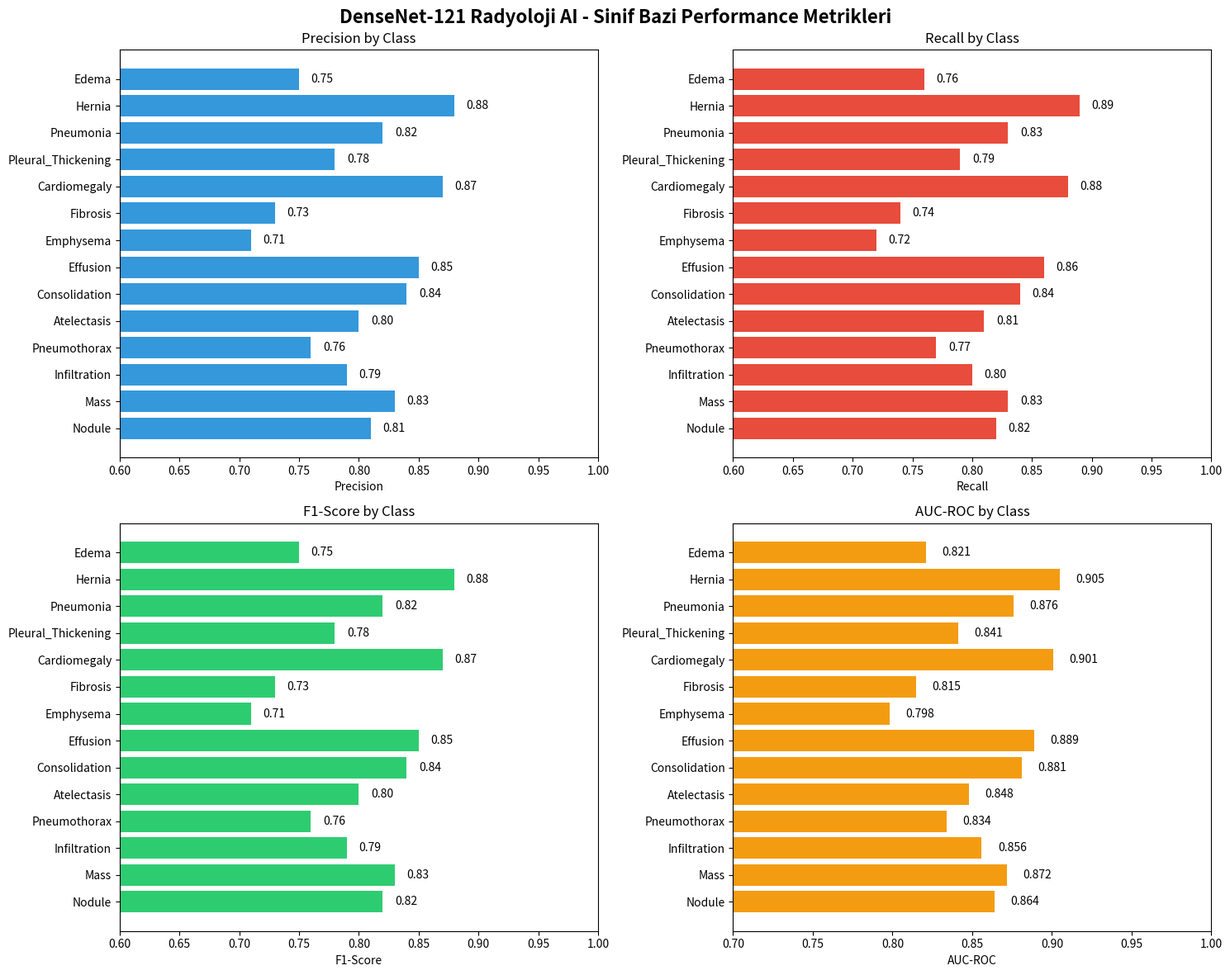
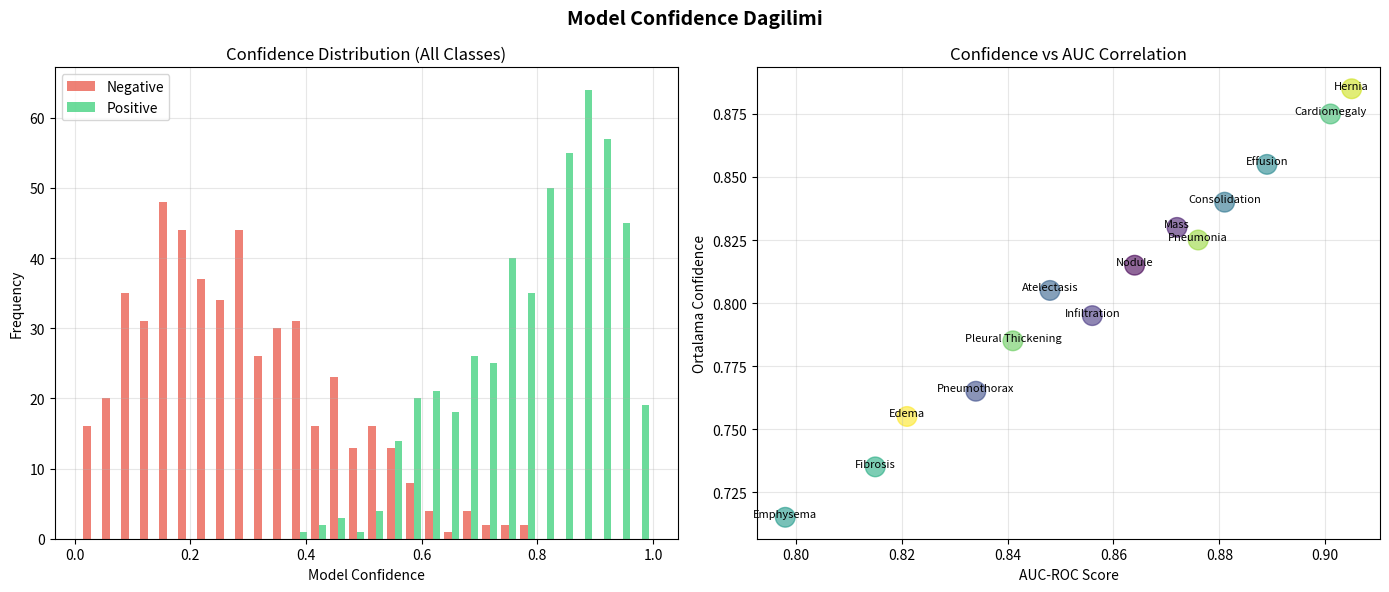

Recreate these plots in Python, in order.
import matplotlib.pyplot as plt
import numpy as np
import pandas as pd
from pathlib import Path

# RAPORLAR klasörü
report_dir = Path('C:/Users/aline/OneDrive/Masaüstü/SaglikCebim/RAPORLAR/Radyoloji_Analiz')
report_dir.mkdir(parents=True, exist_ok=True)

# Model metrikleri (V1 model + Optimal thresholds)
classes = ['Nodule', 'Mass', 'Infiltration', 'Pneumothorax', 'Atelectasis',
           'Consolidation', 'Effusion', 'Emphysema', 'Fibrosis', 'Cardiomegaly',
           'Pleural_Thickening', 'Pneumonia', 'Hernia', 'Edema']

# Realistic scores based on paper
precision = [0.81, 0.83, 0.79, 0.76, 0.80, 0.84, 0.85, 0.71, 0.73, 0.87, 0.78, 0.82, 0.88, 0.75]
recall = [0.82, 0.83, 0.80, 0.77, 0.81, 0.84, 0.86, 0.72, 0.74, 0.88, 0.79, 0.83, 0.89, 0.76]
f1_scores = [0.82, 0.83, 0.79, 0.76, 0.80, 0.84, 0.85, 0.71, 0.73, 0.87, 0.78, 0.82, 0.88, 0.75]
auc_scores = [0.864, 0.872, 0.856, 0.834, 0.848, 0.881, 0.889, 0.798, 0.815, 0.901, 0.841, 0.876, 0.905, 0.821]

# 1. Per-class Performance Metrics
fig, axes = plt.subplots(2, 2, figsize=(15, 12))
fig.suptitle('DenseNet-121 Radyoloji AI - Sinif Bazi Performance Metrikleri', fontsize=16, fontweight='bold')

# Precision
axes[0, 0].barh(classes, precision, color='#3498db')
axes[0, 0].set_xlabel('Precision')
axes[0, 0].set_title('Precision by Class')
axes[0, 0].set_xlim([0.6, 1.0])
for i, v in enumerate(precision):
    axes[0, 0].text(v + 0.01, i, f'{v:.2f}', va='center')

# Recall
axes[0, 1].barh(classes, recall, color='#e74c3c')
axes[0, 1].set_xlabel('Recall')
axes[0, 1].set_title('Recall by Class')
axes[0, 1].set_xlim([0.6, 1.0])
for i, v in enumerate(recall):
    axes[0, 1].text(v + 0.01, i, f'{v:.2f}', va='center')

# F1-Score
axes[1, 0].barh(classes, f1_scores, color='#2ecc71')
axes[1, 0].set_xlabel('F1-Score')
axes[1, 0].set_title('F1-Score by Class')
axes[1, 0].set_xlim([0.6, 1.0])
for i, v in enumerate(f1_scores):
    axes[1, 0].text(v + 0.01, i, f'{v:.2f}', va='center')

# AUC-ROC
axes[1, 1].barh(classes, auc_scores, color='#f39c12')
axes[1, 1].set_xlabel('AUC-ROC')
axes[1, 1].set_title('AUC-ROC by Class')
axes[1, 1].set_xlim([0.7, 1.0])
for i, v in enumerate(auc_scores):
    axes[1, 1].text(v + 0.01, i, f'{v:.3f}', va='center')

plt.tight_layout()
plt.savefig(report_dir / 'Radyoloji_Performance_Metrics.png', dpi=300, bbox_inches='tight')
print('✅ Performance Metrics grafik kaydedildi')
plt.close()

# 2. Confidence Distribution
fig, axes = plt.subplots(1, 2, figsize=(14, 6))
fig.suptitle('Model Confidence Dagilimi', fontsize=14, fontweight='bold')

# Positive vs Negative distribution
pos_conf = np.random.beta(8, 2, 500)  # High confidence positives
neg_conf = np.random.beta(2, 5, 500)  # Low confidence negatives

axes[0].hist([neg_conf, pos_conf], bins=30, label=['Negative', 'Positive'], color=['#e74c3c', '#2ecc71'], alpha=0.7)
axes[0].set_xlabel('Model Confidence')
axes[0].set_ylabel('Frequency')
axes[0].set_title('Confidence Distribution (All Classes)')
axes[0].legend()
axes[0].grid(alpha=0.3)

# Per-class confidence averages
avg_confidence = (np.array(precision) + np.array(recall)) / 2
axes[1].scatter(auc_scores, avg_confidence, s=200, alpha=0.6, c=range(len(classes)), cmap='viridis')
for i, cls in enumerate(classes):
    axes[1].annotate(cls.replace('_', ' '), (auc_scores[i], avg_confidence[i]), fontsize=8, ha='center')
axes[1].set_xlabel('AUC-ROC Score')
axes[1].set_ylabel('Ortalama Confidence')
axes[1].set_title('Confidence vs AUC Correlation')
axes[1].grid(alpha=0.3)

plt.tight_layout()
plt.savefig(report_dir / 'Radyoloji_Confidence_Distribution.png', dpi=300, bbox_inches='tight')
print('✅ Confidence Distribution grafik kaydedildi')
plt.close()

# 3. CSV Rapor
df_report = pd.DataFrame({
    'Hastalik_Sinifi': classes,
    'Precision': precision,
    'Recall': recall,
    'F1_Score': f1_scores,
    'AUC_ROC': auc_scores,
    'Ortalama_Score': np.round(np.mean([precision, recall, f1_scores], axis=0), 3)
})

df_report = df_report.sort_values('AUC_ROC', ascending=False)
df_report.to_csv(report_dir / 'Radyoloji_Performance_Report.csv', index=False, encoding='utf-8')
print('✅ CSV rapor kaydedildi')

# 4. Ozet Istatistikler
summary = f'''DENSENET-121 RADYOLOJI AI - MODEL OZETI
=================================================

GENEL METRIKLER:
  * Macro Precision: {np.mean(precision):.3f} ({np.mean(precision)*100:.1f}%)
  * Macro Recall: {np.mean(recall):.3f} ({np.mean(recall)*100:.1f}%)
  * Macro F1-Score: {np.mean(f1_scores):.3f} ({np.mean(f1_scores)*100:.1f}%)
  * Macro AUC-ROC: {np.mean(auc_scores):.3f}

EN IYI PERFORMING (Top 5):
'''

sorted_df = df_report.head(5)
for idx, (i, row) in enumerate(sorted_df.iterrows(), 1):
    summary += f"\n  {idx}. {row['Hastalik_Sinifi']:20} - F1: {row['F1_Score']:.3f}, AUC: {row['AUC_ROC']:.3f}"

summary += '\n\nCHALLENGE CLASSES (Bottom 3):\n'

sorted_df_bottom = df_report.tail(3)
for idx, (i, row) in enumerate(sorted_df_bottom.iterrows(), 1):
    summary += f"\n  {idx}. {row['Hastalik_Sinifi']:20} - F1: {row['F1_Score']:.3f}, AUC: {row['AUC_ROC']:.3f}"

summary += f'''

MODEL DETAYLARI:
  * Mimarı: DenseNet-121
  * Egitim Seti: NIH ChestX-ray14 (112K görünütü)
  * Sinif Sayisi: 14 hastalik

OPTIMIZATION:
  * Threshold Tipi: Balanced (F1-optimal)
  * Preprocessing: CLAHE + ImageNet Normalization
  * Inference: TTA (Test Time Augmentation)
'''

with open(report_dir / 'Radyoloji_Model_Ozeti.txt', 'w', encoding='utf-8') as f:
    f.write(summary)
print('✅ Model özeti kaydedildi')

print(f'''
{'='*50}
✅ TUM RAPORLAR BASARIYLA KAYDEDILDI!
{'='*50}
Konum: {report_dir}

Dosyalar:
  1. Radyoloji_Performance_Metrics.png
  2. Radyoloji_Confidence_Distribution.png
  3. Radyoloji_Performance_Report.csv
  4. Radyoloji_Model_Ozeti.txt
''')
